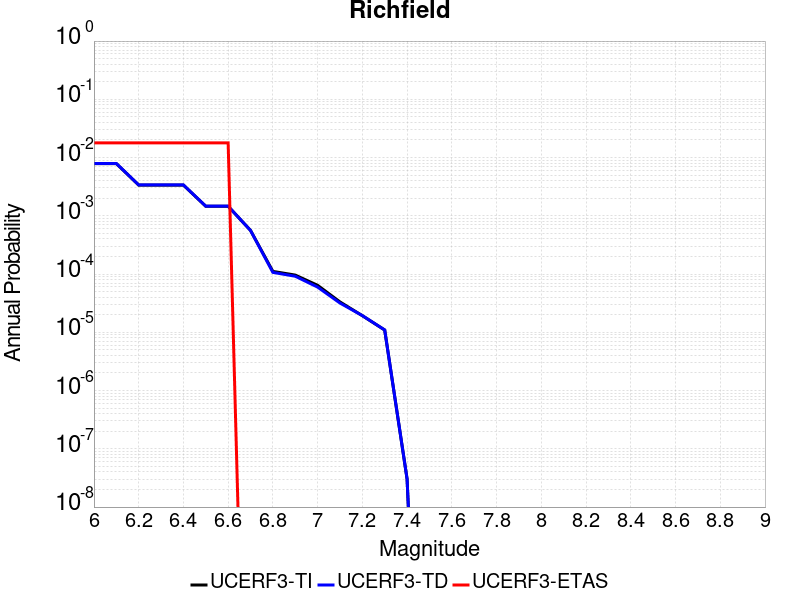

Data behind this chart, as committed beside it:
Magnitude, UCERF3-TI Prob, UCERF3-TD Prob, UCERF3-ETAS Prob
6.0, 0.007883, 0.007926, 0.01786
6.1, 0.007883, 0.007926, 0.01786
6.2, 0.003372, 0.00339, 0.01786
6.3, 0.003372, 0.00339, 0.01786
6.4, 0.003372, 0.00339, 0.01786
6.5, 0.001458, 0.001464, 0.01786
6.6, 0.001458, 0.001464, 0.01786
6.7, 5.62186E-4, 5.605278E-4, 0.0
6.8, 1.1114396E-4, 1.06851425E-4, 0.0
6.9, 9.6074415E-5, 9.173961E-5, 0.0
7.0, 6.412823E-5, 5.970812E-5, 0.0
7.1, 3.3255837E-5, 3.1807296E-5, 0.0
7.2, 1.9300638E-5, 1.9359051E-5, 0.0
7.3, 1.0943858E-5, 1.0979587E-5, 0.0
7.4, 3.042753E-8, 3.0522887E-8, 0.0
